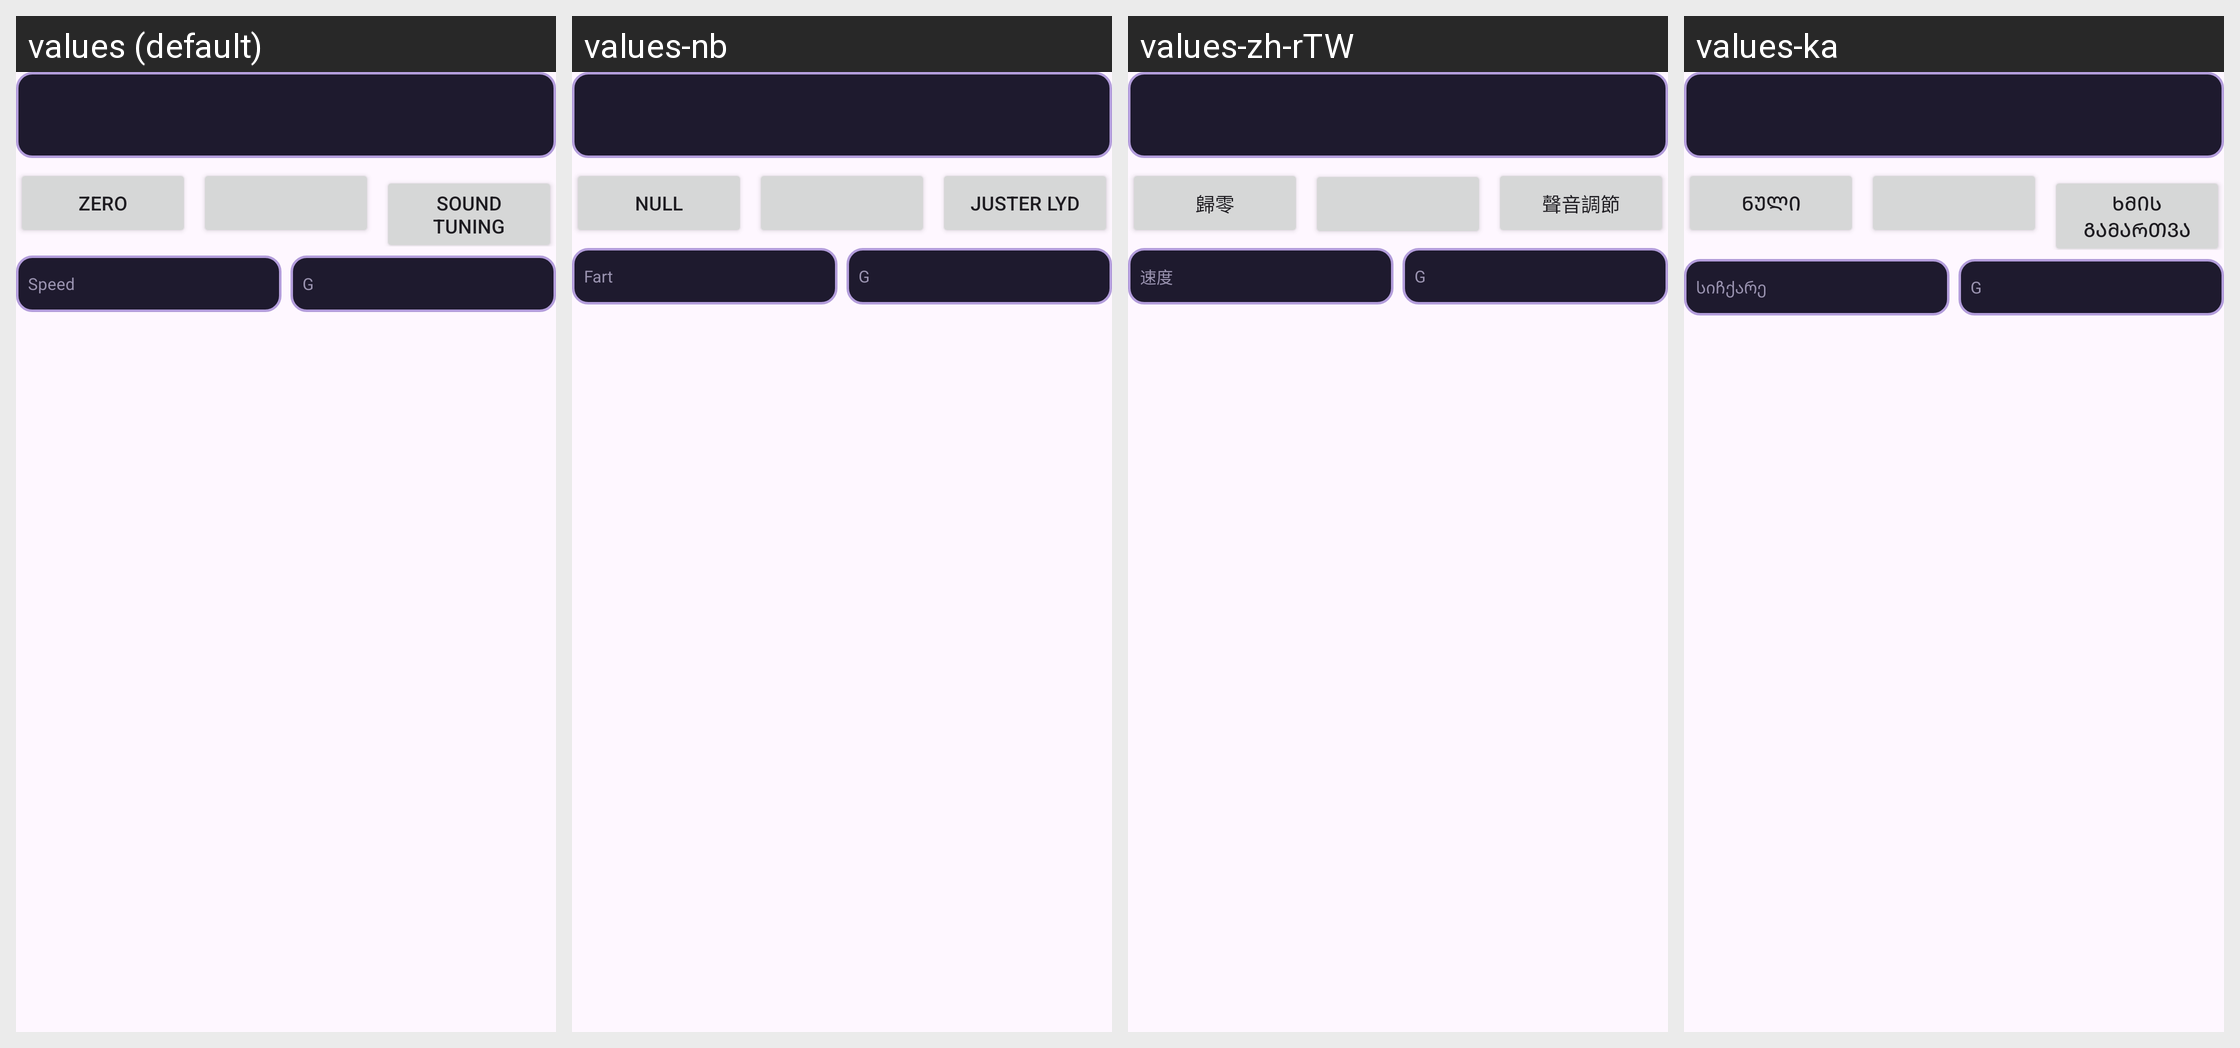

Strings drawn on this Android screen and how each of the app's shown locales translates them:
Android screen res/layout/flights_readouts.xml rendered under 4 locales, left to right: values (default), values-nb, values-zh-rTW, values-ka. Device: Nexus 5 (rendered at 1080×1920; each locale shown at half size, 540×960, under a caption strip naming it); theme Theme.MyAssistant.
Other locales in the repository, not shown: values-ar, values-bg, values-bn, values-cs, values-da, values-de, values-el, values-es, values-fa, values-fi, values-fr, values-he, values-hi, values-hr, values-hu, values-hy, values-id, values-in, values-it, values-iw, values-ja, values-ko, values-nl, values-pl, values-pt, values-ro, values-ru, values-sk, values-sr, values-sv, values-th, values-tr, values-uk, values-ur, values-vi, values-zh-rCN.
Strings drawn on this screen, with the default value and each locale's value (text and hints the layout hard-codes, and strings that could not be matched under every locale, appear in the picture but are not listed):

flights_altitude_zero
  values: Zero
  values-nb: Null
  values-zh-rTW: 歸零
  values-ka: ნული

flights_sound_tune
  values: Sound tuning
  values-nb: Juster lyd
  values-zh-rTW: 聲音調節
  values-ka: ხმის გამართვა

flights_speed_label
  values: Speed
  values-nb: Fart
  values-zh-rTW: 速度
  values-ka: სიჩქარე

flights_g_label
  values: G
  values-nb: G
  values-zh-rTW: G
  values-ka: G
